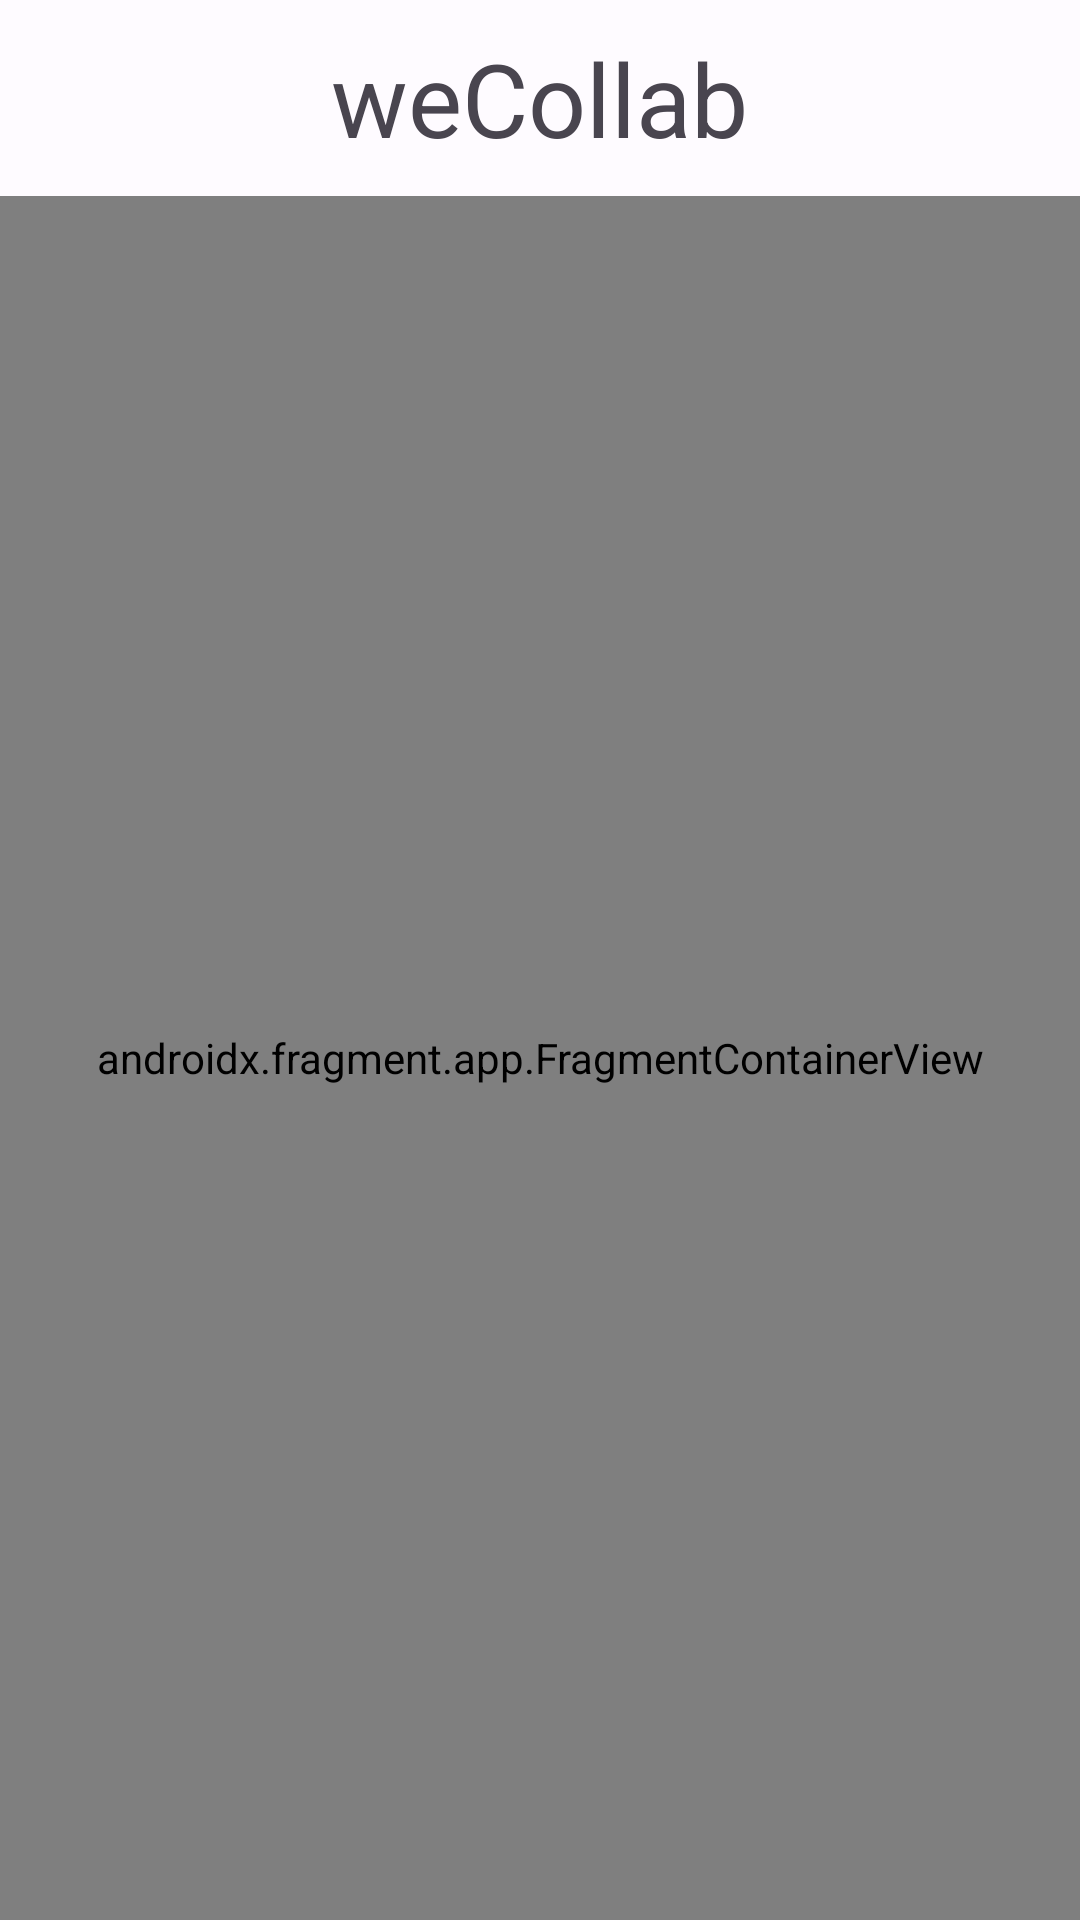

Write the Android layout XML for this screen, with the resource values it uses.
<!-- AndroidManifest.xml: application theme AppTheme -->
<!-- res/layout/activity_user.xml -->
<?xml version="1.0" encoding="utf-8"?>
<LinearLayout xmlns:android="http://schemas.android.com/apk/res/android"
    xmlns:app="http://schemas.android.com/apk/res-auto"
    xmlns:tools="http://schemas.android.com/tools"
    android:layout_width="match_parent"
    android:layout_height="match_parent"
    android:gravity="center_horizontal"
    android:orientation="vertical"
    tools:context=".UserActivity">

    <TextView
        android:id="@+id/textView_user_title"
        android:layout_width="wrap_content"
        android:layout_height="wrap_content"
        android:layout_margin="10dp"
        android:text="@string/app_title"
        android:textSize="34sp" />

    <androidx.fragment.app.FragmentContainerView
        android:id="@+id/fragmentContainerView"
        android:name="androidx.navigation.fragment.NavHostFragment"
        android:layout_width="match_parent"
        android:layout_height="match_parent"
        app:defaultNavHost="true"
        app:navGraph="@navigation/user_nav_graph" />
</LinearLayout>
<!-- resources referenced by this layout -->
<resources>
  <string name="app_title">weCollab</string>
  <style name="AppTheme" parent="Theme.Material3.DayNight">
          <item name="colorPrimary">@color/md_theme_light_primary</item>
          <item name="colorOnPrimary">@color/md_theme_light_onPrimary</item>
          <item name="colorPrimaryContainer">@color/md_theme_light_primaryContainer</item>
          <item name="colorOnPrimaryContainer">@color/md_theme_light_onPrimaryContainer</item>
          <item name="colorSecondary">@color/md_theme_light_secondary</item>
          <item name="colorOnSecondary">@color/md_theme_light_onSecondary</item>
          <item name="colorSecondaryContainer">@color/md_theme_light_secondaryContainer</item>
          <item name="colorOnSecondaryContainer">@color/md_theme_light_onSecondaryContainer</item>
          <item name="colorTertiary">@color/md_theme_light_tertiary</item>
          <item name="colorOnTertiary">@color/md_theme_light_onTertiary</item>
          <item name="colorTertiaryContainer">@color/md_theme_light_tertiaryContainer</item>
          <item name="colorOnTertiaryContainer">@color/md_theme_light_onTertiaryContainer</item>
          <item name="colorError">@color/md_theme_light_error</item>
          <item name="colorErrorContainer">@color/md_theme_light_errorContainer</item>
          <item name="colorOnError">@color/md_theme_light_onError</item>
          <item name="colorOnErrorContainer">@color/md_theme_light_onErrorContainer</item>
          <item name="android:colorBackground">@color/md_theme_light_background</item>
          <item name="colorOnBackground">@color/md_theme_light_onBackground</item>
          <item name="colorSurface">@color/md_theme_light_surface</item>
          <item name="colorOnSurface">@color/md_theme_light_onSurface</item>
          <item name="colorSurfaceVariant">@color/md_theme_light_surfaceVariant</item>
          <item name="colorOnSurfaceVariant">@color/md_theme_light_onSurfaceVariant</item>
          <item name="colorOutline">@color/md_theme_light_outline</item>
          <item name="colorOnSurfaceInverse">@color/md_theme_light_inverseOnSurface</item>
          <item name="colorSurfaceInverse">@color/md_theme_light_inverseSurface</item>
          <item name="colorPrimaryInverse">@color/md_theme_light_inversePrimary</item>
      </style>
  <color name="md_theme_light_primary">#305DA8</color>
  <color name="md_theme_light_onPrimary">#FFFFFF</color>
  <color name="md_theme_light_primaryContainer">#D8E2FF</color>
  <color name="md_theme_light_onPrimaryContainer">#001A41</color>
  <color name="md_theme_light_secondary">#3857BD</color>
  <color name="md_theme_light_onSecondary">#FFFFFF</color>
  <color name="md_theme_light_secondaryContainer">#DCE1FF</color>
  <color name="md_theme_light_onSecondaryContainer">#001551</color>
  <color name="md_theme_light_tertiary">#4659A9</color>
  <color name="md_theme_light_onTertiary">#FFFFFF</color>
  <color name="md_theme_light_tertiaryContainer">#DDE1FF</color>
  <color name="md_theme_light_onTertiaryContainer">#001355</color>
  <color name="md_theme_light_error">#BA1A1A</color>
  <color name="md_theme_light_errorContainer">#FFDAD6</color>
  <color name="md_theme_light_onError">#FFFFFF</color>
  <color name="md_theme_light_onErrorContainer">#410002</color>
  <color name="md_theme_light_background">#FEFBFF</color>
  <color name="md_theme_light_onBackground">#1B1B1F</color>
  <color name="md_theme_light_surface">#FEFBFF</color>
  <color name="md_theme_light_onSurface">#1B1B1F</color>
  <color name="md_theme_light_surfaceVariant">#E1E2EC</color>
  <color name="md_theme_light_onSurfaceVariant">#44474F</color>
  <color name="md_theme_light_outline">#74777F</color>
  <color name="md_theme_light_inverseOnSurface">#F2F0F4</color>
  <color name="md_theme_light_inverseSurface">#303033</color>
  <color name="md_theme_light_inversePrimary">#ADC6FF</color>
</resources>
